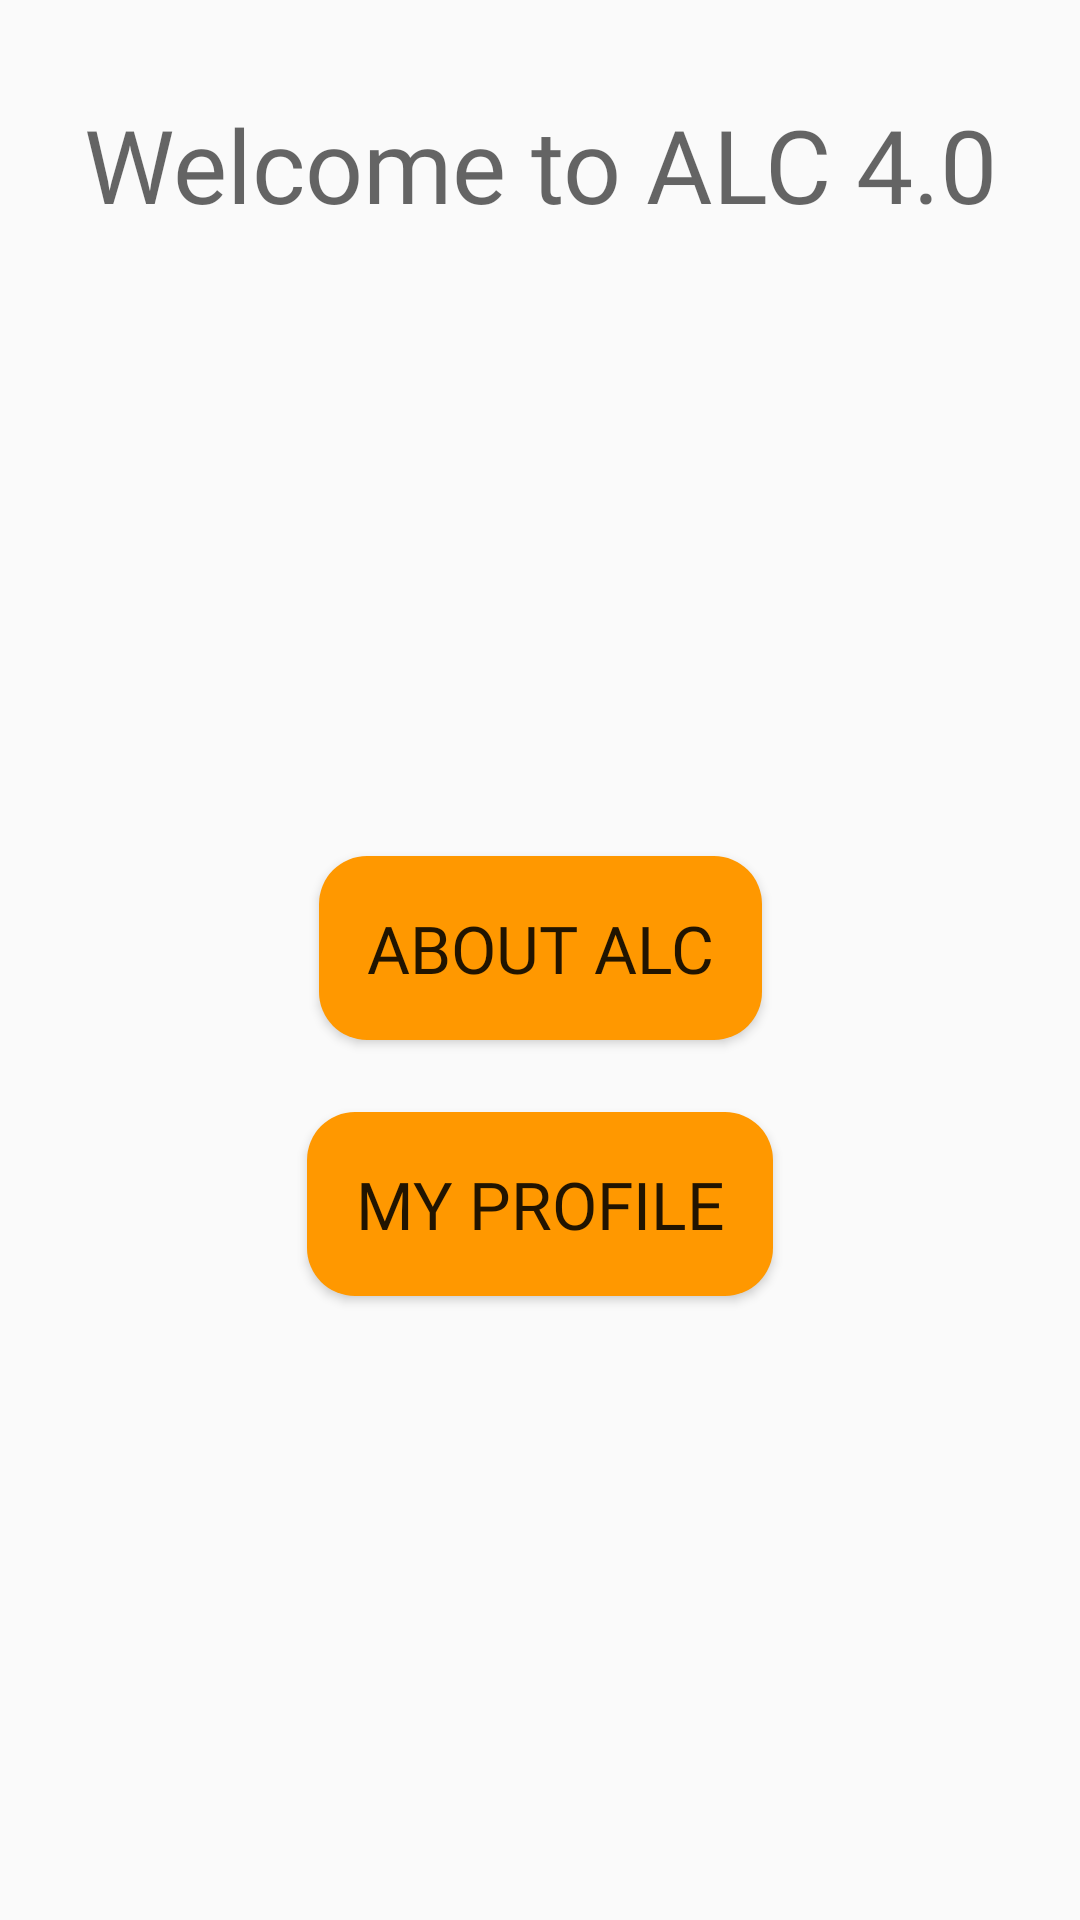

Write the Android layout XML for this screen, with the resource values it uses.
<!-- AndroidManifest.xml: application theme AppTheme -->
<!-- res/layout/activity_main.xml -->
<?xml version="1.0" encoding="utf-8"?>
<android.support.constraint.ConstraintLayout xmlns:android="http://schemas.android.com/apk/res/android"
    xmlns:app="http://schemas.android.com/apk/res-auto"
    xmlns:tools="http://schemas.android.com/tools"
    android:layout_width="match_parent"
    android:layout_height="match_parent"
    tools:context=".MainActivity">

    <TextView
        android:id="@+id/textView"
        style="@style/TextLarge"
        android:layout_width="wrap_content"
        android:layout_height="wrap_content"
        android:layout_marginLeft="8dp"
        android:layout_marginTop="32dp"
        android:layout_marginRight="8dp"
        android:text="@string/welcome_message"
        android:textAlignment="center"
        app:layout_constraintLeft_toLeftOf="parent"
        app:layout_constraintRight_toRightOf="parent"
        app:layout_constraintTop_toTopOf="parent" />

    <Button
        android:id="@+id/button_aboutALC"
        style="@style/TextMedium"
        android:layout_width="wrap_content"
        android:layout_height="wrap_content"
        android:background="@drawable/button_background"
        android:padding="16dp"
        android:text="@string/about_alc"
        app:layout_constraintBottom_toTopOf="@id/button_profile"
        app:layout_constraintEnd_toEndOf="parent"
        app:layout_constraintStart_toStartOf="parent"
        app:layout_constraintTop_toBottomOf="@+id/textView"
        app:layout_constraintVertical_chainStyle="packed" />

    <Button
        android:id="@+id/button_profile"
        style="@style/TextMedium"
        android:layout_width="wrap_content"
        android:layout_height="wrap_content"
        android:layout_marginTop="24dp"
        android:background="@drawable/button_background"
        android:padding="16dp"
        android:text="@string/my_profile"
        app:layout_constraintBottom_toBottomOf="parent"
        app:layout_constraintEnd_toEndOf="parent"
        app:layout_constraintStart_toStartOf="parent"
        app:layout_constraintTop_toBottomOf="@id/button_aboutALC" />

</android.support.constraint.ConstraintLayout>
<!-- resources referenced by this layout -->
<resources>
  <!-- drawable button_background (drawable) -->
  <?xml version="1.0" encoding="utf-8"?>
  <selector xmlns:android="http://schemas.android.com/apk/res/android" android:enterFadeDuration="200" android:exitFadeDuration="200">
      <item android:drawable="@drawable/button_pressed" android:state_pressed="true" />
      <item android:drawable="@drawable/button_default" />
  </selector>
  <string name="about_alc">About ALC</string>
  <string name="my_profile">My Profile</string>
  <string name="welcome_message">Welcome to ALC 4.0</string>
  <style name="TextLarge" parent="TextAppearance.AppCompat.Display1">
          <item name="android:fontFamily">@font/aldrich</item>
      </style>
  <style name="TextMedium" parent="TextAppearance.AppCompat.Large">
          <item name="android:fontFamily">@font/aldrich</item>
      </style>
  <style name="AppTheme" parent="Theme.AppCompat.Light.DarkActionBar">
          
          <item name="colorPrimary">@color/colorPrimary</item>
          <item name="colorPrimaryDark">@color/colorPrimaryDark</item>
          <item name="colorAccent">@color/colorAccent</item>
      </style>
  <!-- drawable button_pressed (drawable) -->
  <?xml version="1.0" encoding="utf-8"?>
  <shape xmlns:android="http://schemas.android.com/apk/res/android"
      android:shape="rectangle">
      <solid android:color="@color/colorButtonPressed" />
      <corners android:radius="16dp" />
  </shape>
  <!-- drawable button_default (drawable) -->
  <?xml version="1.0" encoding="utf-8"?>
  <shape xmlns:android="http://schemas.android.com/apk/res/android"
      android:shape="rectangle">
      <solid android:color="@color/colorButton" />
      <corners android:radius="16dp" />
  </shape>
  <color name="colorPrimary">#3359DF</color>
  <color name="colorPrimaryDark">#3359DF</color>
  <color name="colorAccent">#3359DF</color>
  <color name="colorButtonPressed">#D88000</color>
  <color name="colorButton">#FF9800</color>
</resources>
